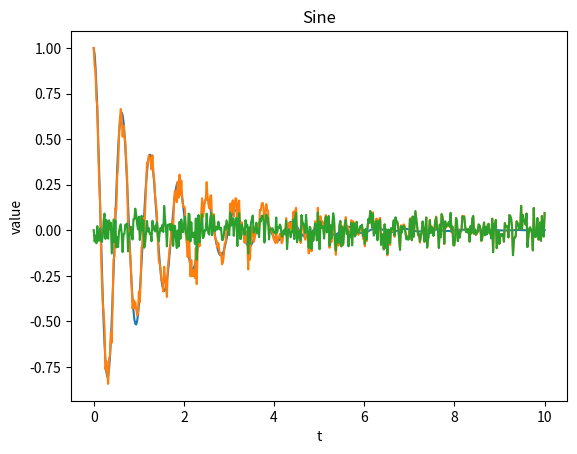

Recreate this plot in Python.
import numpy as np
import matplotlib.pyplot as plt

t_values = np.linspace(0, 10, 500)
y_values = np.exp(-0.7*t_values)*np.cos(10*t_values)

noise = 0.05 * np.random.randn(len(t_values))
noisy = y_values + noise

plt.plot(t_values, y_values, label = "clean")
plt.plot(t_values, noisy, label = 'noisy')
plt.plot(t_values, noisy - y_values, label = 'noice only')

plt.xlabel('t')
plt.ylabel('value')
plt.title('Sine')

plt.show()
